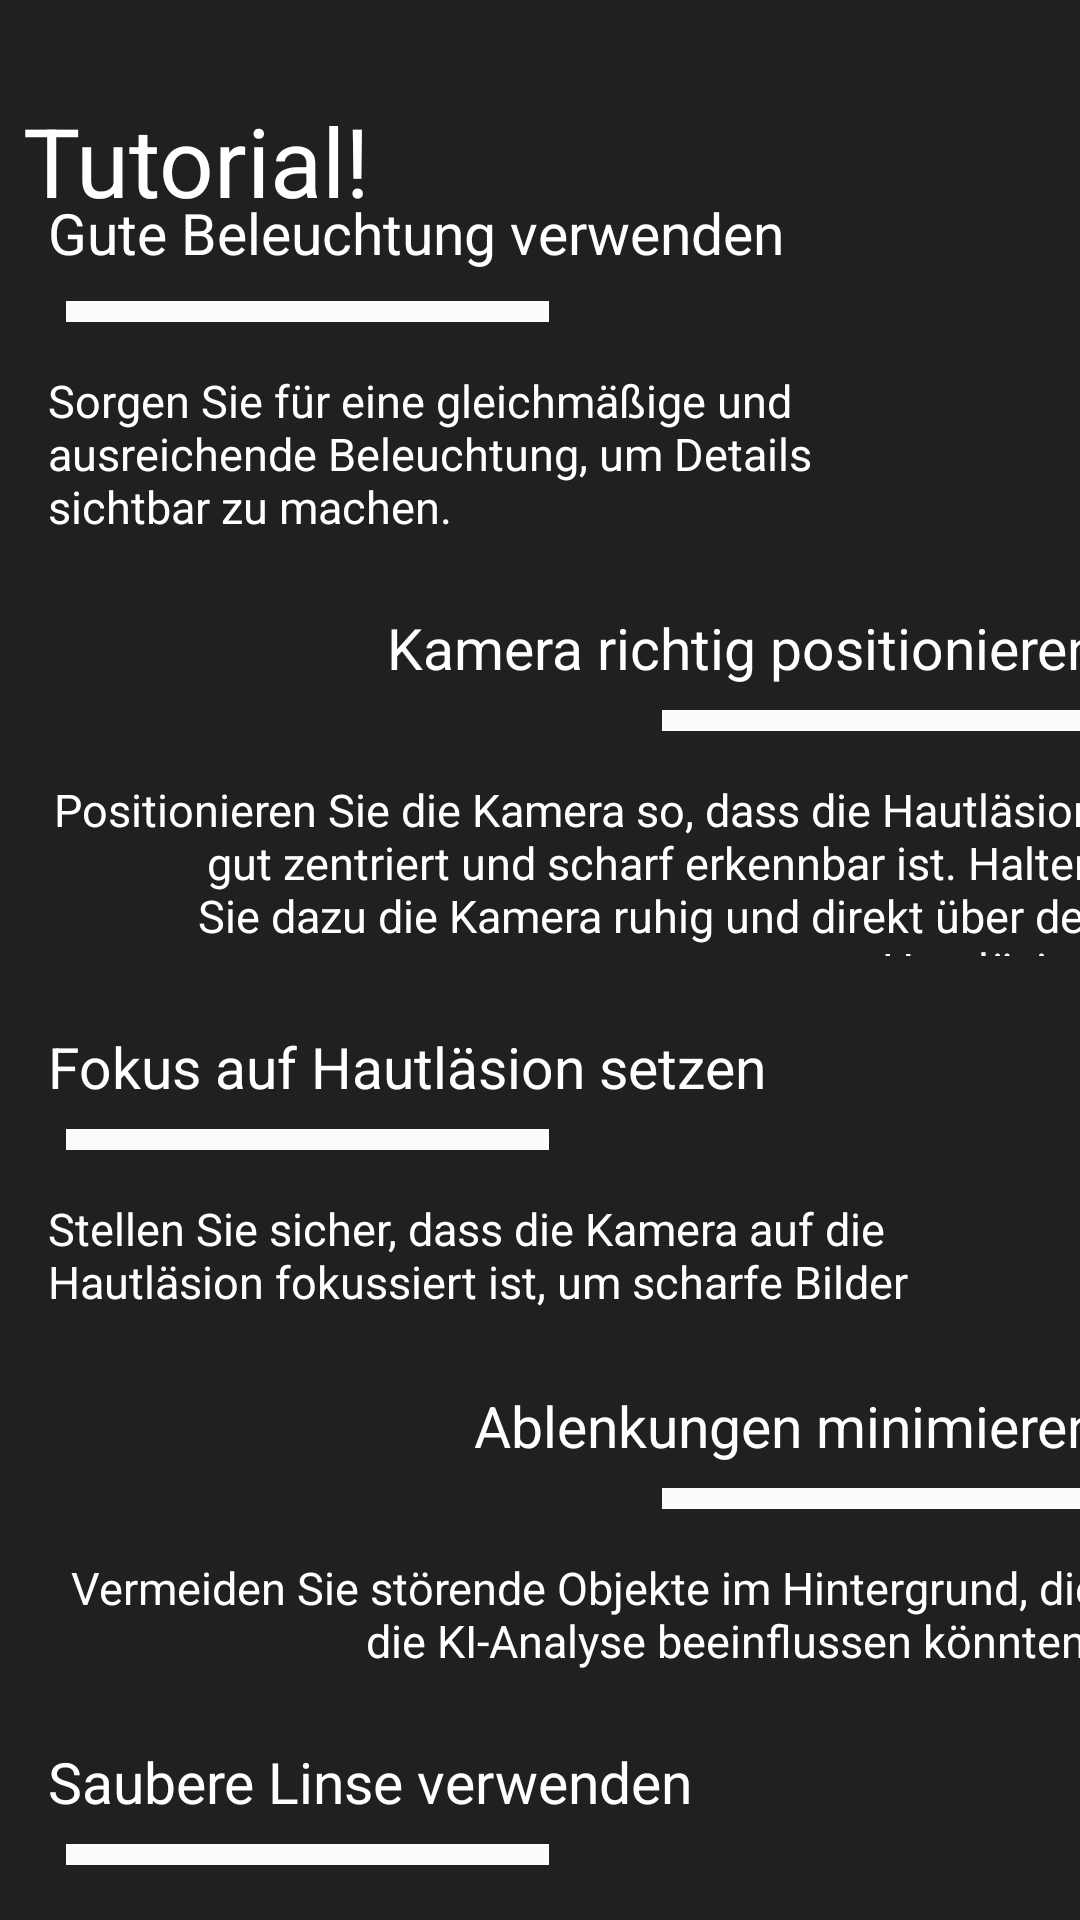

Here is an Android app screen rendered from its layout file. Give the layout XML and the strings, colors and styles it references.
<!-- AndroidManifest.xml: application theme Theme.DermaAI_Android_140 -->
<!-- res/layout/fragment_tutorial.xml -->
<?xml version="1.0" encoding="utf-8"?>
<androidx.constraintlayout.widget.ConstraintLayout xmlns:android="http://schemas.android.com/apk/res/android"
    xmlns:app="http://schemas.android.com/apk/res-auto"
    xmlns:tools="http://schemas.android.com/tools"
    android:layout_width="match_parent"
    android:layout_height="match_parent"
    android:background="@color/light_grey">

    <TextView
        android:id="@+id/textView2"
        android:layout_width="348dp"
        android:layout_height="45dp"
        android:text="@string/tutorial_header"
        android:textColor="@color/white"
        android:textSize="32sp"
        app:layout_constraintBottom_toBottomOf="parent"
        app:layout_constraintEnd_toEndOf="parent"
        app:layout_constraintHorizontal_bias="0.636"
        app:layout_constraintStart_toStartOf="parent"
        app:layout_constraintTop_toTopOf="parent"
        app:layout_constraintVertical_bias="0.054" />

    <ScrollView
        android:id="@+id/scrollView"
        android:layout_width="407dp"
        android:layout_height="636dp"
        android:layout_marginTop="16dp"
        android:background="@android:color/transparent"
        android:elevation="2dp"
        android:scrollbarStyle="outsideOverlay"
        android:scrollbarThumbVertical="@drawable/scrollbar_left"
        app:layout_constraintBottom_toBottomOf="parent"
        app:layout_constraintStart_toStartOf="parent"
        app:layout_constraintTop_toBottomOf="@id/textView2">

        <LinearLayout
            android:layout_width="match_parent"
            android:layout_height="match_parent"
            android:orientation="vertical"
            android:padding="16dp">

            <TextView
                android:layout_width="300dp"
                android:layout_height="wrap_content"
                android:layout_marginBottom="8dp"
                android:paddingBottom="2dp"
                android:text="@string/photo_tip_title_1"
                android:textAppearance="?android:attr/textAppearanceMedium"
                android:textColor="@color/white"
                android:textSize="19sp" />

            <ImageView
                android:layout_width="173dp"
                android:layout_height="wrap_content"
                android:layout_marginBottom="16dp"
                android:contentDescription="TODO"
                app:srcCompat="@drawable/background_fragment_line_2" />


            <TextView
                android:layout_width="300dp"
                android:layout_height="wrap_content"
                android:layout_marginBottom="16dp"
                android:paddingBottom="8dp"
                android:text="@string/photo_tip_desc_1"
                android:textColor="@color/white"
                android:textSize="15sp" />

            <TextView
                android:layout_width="390dp"
                android:layout_height="wrap_content"
                android:layout_marginBottom="8dp"
                android:gravity="end"
                android:paddingEnd="40dp"
                android:text="@string/photo_tip_title_2"
                android:textAppearance="?android:attr/textAppearanceMedium"
                android:textColor="@color/white"
                tools:ignore="RtlSymmetry"
                android:textSize="19sp" />

            <ImageView
                android:layout_width="570dp"
                android:layout_height="wrap_content"
                android:layout_marginBottom="16dp"
                android:contentDescription="TODO"
                app:srcCompat="@drawable/background_fragment_line_2" />

            <TextView
                android:layout_width="390dp"
                android:layout_height="67dp"
                android:layout_marginBottom="16dp"
                android:gravity="end"
                android:paddingEnd="40dp"
                android:paddingBottom="8dp"
                android:text="@string/photo_tip_desc_2"
                android:textColor="@color/white"
                android:textSize="15sp"
                tools:ignore="RtlSymmetry" />

            <TextView
                android:layout_width="300dp"
                android:layout_height="wrap_content"
                android:layout_marginBottom="8dp"
                android:text="@string/photo_tip_title_3"
                android:textSize="19sp"
                android:textAppearance="?android:attr/textAppearanceMedium"
                android:textColor="@color/white" />

            <ImageView
                android:layout_width="173dp"
                android:layout_height="wrap_content"
                android:layout_marginBottom="16dp"
                android:contentDescription="TODO"
                app:srcCompat="@drawable/background_fragment_line_2" />


            <TextView
                android:layout_width="300dp"
                android:layout_height="47dp"
                android:layout_marginBottom="16dp"
                android:paddingBottom="8dp"
                android:text="@string/photo_tip_desc_3"
                android:textColor="@color/white"
                android:textSize="15sp" />

            <TextView
                android:layout_width="390dp"
                android:layout_height="wrap_content"
                android:layout_marginBottom="8dp"
                android:gravity="end"
                android:paddingEnd="40dp"
                android:text="@string/photo_tip_title_4"
                android:textSize="19sp"
                android:textAppearance="?android:attr/textAppearanceMedium"
                android:textColor="@color/white" />

            <ImageView
                android:layout_width="570dp"
                android:layout_height="wrap_content"
                android:layout_marginBottom="16dp"
                android:contentDescription="TODO"
                app:srcCompat="@drawable/background_fragment_line_2" />

            <TextView
                android:layout_width="390dp"
                android:layout_height="wrap_content"
                android:layout_marginBottom="16dp"
                android:gravity="end"
                android:paddingEnd="40dp"
                android:paddingBottom="8dp"
                android:text="@string/photo_tip_desc_4"
                android:textColor="@color/white"
                android:textSize="15sp" />

            <TextView
                android:layout_width="390dp"
                android:layout_height="wrap_content"
                android:layout_marginBottom="8dp"
                android:text="@string/photo_tip_title_5"
                android:textSize="19sp"
                android:textAppearance="?android:attr/textAppearanceMedium"
                android:textColor="@color/white" />

            <ImageView
                android:layout_width="173dp"
                android:layout_height="wrap_content"
                android:layout_marginBottom="16dp"
                android:contentDescription="TODO"
                app:srcCompat="@drawable/background_fragment_line_2" />

            <TextView
                android:layout_width="300dp"
                android:layout_height="wrap_content"
                android:layout_marginBottom="16dp"
                android:paddingBottom="8dp"
                android:text="@string/photo_tip_desc_5"
                android:textColor="@color/white"
                android:textSize="15sp" />

            <TextView
                android:layout_width="390dp"
                android:layout_height="wrap_content"
                android:layout_marginBottom="8dp"
                android:gravity="end"
                android:paddingEnd="40dp"
                android:text="@string/photo_tip_title_6"
                android:textSize="19sp"
                android:textAppearance="?android:attr/textAppearanceMedium"
                android:textColor="@color/white" />

            <ImageView
                android:layout_width="570dp"
                android:layout_height="wrap_content"
                android:layout_marginBottom="16dp"
                android:contentDescription="TODO"
                app:srcCompat="@drawable/background_fragment_line_2" />

            <TextView
                android:layout_width="300dp"
                android:layout_height="wrap_content"
                android:layout_marginBottom="16dp"
                android:gravity="end"
                android:paddingEnd="40dp"
                android:paddingBottom="8dp"
                android:text="@string/photo_tip_desc_6"
                android:textColor="@color/white"
                android:textSize="15sp" />

            <TextView
                android:layout_width="300dp"
                android:layout_height="wrap_content"
                android:layout_marginBottom="8dp"
                android:text="@string/photo_tip_title_7"
                android:textSize="19sp"
                android:textAppearance="?android:attr/textAppearanceMedium"
                android:textColor="@color/white" />

            <ImageView
                android:layout_width="173dp"
                android:layout_height="wrap_content"
                android:layout_marginBottom="16dp"
                android:contentDescription="TODO"
                app:srcCompat="@drawable/background_fragment_line_2" />

            <TextView
                android:layout_width="300dp"
                android:layout_height="wrap_content"
                android:layout_marginBottom="16dp"
                android:paddingBottom="8dp"
                android:text="@string/photo_tip_desc_7"
                android:textColor="@color/white"
                android:textSize="15sp" />

            <TextView
                android:layout_width="390dp"
                android:layout_height="wrap_content"
                android:layout_marginBottom="8dp"
                android:text="@string/photo_tip_title_8"
                android:textSize="19sp"
                android:textAppearance="?android:attr/textAppearanceMedium"
                android:textColor="@color/white"
                android:gravity="end"
                android:paddingEnd="40dp" />

            <ImageView
                android:layout_width="570dp"
                android:layout_height="wrap_content"
                android:layout_marginBottom="16dp"
                android:contentDescription="TODO"
                app:srcCompat="@drawable/background_fragment_line_2" />

            <TextView
                android:layout_width="390dp"
                android:layout_height="wrap_content"
                android:layout_marginBottom="16dp"
                android:gravity="end"
                android:paddingEnd="40dp"
                android:paddingBottom="8dp"
                android:text="@string/photo_tip_desc_8"
                android:textColor="@color/white"
                android:textSize="15sp" />

        </LinearLayout>

    </ScrollView>


</androidx.constraintlayout.widget.ConstraintLayout>
<!-- resources referenced by this layout -->
<resources>
  <color name="light_grey">#1f2021</color>
  <color name="white">#FFFFFFFF</color>
  <!-- drawable scrollbar_left (drawable) -->
  <?xml version="1.0" encoding="utf-8"?>
  <shape xmlns:android="http://schemas.android.com/apk/res/android"
      android:shape="rectangle">
      <size
          android:width="4dp"
          android:height="32dp" />
      <solid android:color="@color/grey" />
      <corners android:radius="2dp" />
  </shape>
  <string name="photo_tip_desc_1">Sorgen Sie für eine gleichmäßige und ausreichende Beleuchtung, um Details sichtbar zu machen.</string>
  <string name="photo_tip_desc_2">Positionieren Sie die Kamera so, dass die Hautläsion gut zentriert und scharf erkennbar ist. Halten Sie dazu die Kamera ruhig und direkt über der Hautläsion </string>
  <string name="photo_tip_desc_3">Stellen Sie sicher, dass die Kamera auf die Hautläsion fokussiert ist, um scharfe Bilder zu erhalten.</string>
  <string name="photo_tip_desc_4">Vermeiden Sie störende Objekte im Hintergrund, die die KI-Analyse beeinflussen könnten.</string>
  <string name="photo_tip_desc_5">Reinigen Sie die Kameralinse vor der Aufnahme für klare und detailreiche Bilder.</string>
  <string name="photo_tip_desc_6">Vermeiden Sie direkte Blendungen oder Lichteinwirkung auf die Kamera.</string>
  <string name="photo_tip_desc_7">Wählen Sie eine Umgebung mit hohem Kontrast, um die Hautläsion klar hervorzuheben.</string>
  <string name="photo_tip_desc_8">Überprüfen Sie die Bilder nach der Aufnahme, um sicherzustellen, dass die Hautläsion deutlich sichtbar ist, und alle beschrieben Kriterien erfüllen.</string>
  <string name="photo_tip_title_1">Gute Beleuchtung verwenden</string>
  <string name="photo_tip_title_2">Kamera richtig positionieren</string>
  <string name="photo_tip_title_3">Fokus auf Hautläsion setzen</string>
  <string name="photo_tip_title_4">Ablenkungen minimieren</string>
  <string name="photo_tip_title_5">Saubere Linse verwenden</string>
  <string name="photo_tip_title_6">Blendungen vermeiden</string>
  <string name="photo_tip_title_7">Neutrale Umgebung wählen</string>
  <string name="photo_tip_title_8">Bilder überprüfen</string>
  <string name="tutorial_header">Tutorial!</string>
  <style name="Theme.DermaAI_Android_140" parent="Theme.Material3.Dark">
          
          <item name="colorPrimary">@color/purple_500</item>
          <item name="colorPrimaryVariant">@color/purple_700</item>
          <item name="colorOnPrimary">@color/white</item>
          
          <item name="colorSecondary">@color/teal_200</item>
          <item name="colorSecondaryVariant">@color/teal_700</item>
          <item name="colorOnSecondary">@color/black</item>
          
          <item name="android:statusBarColor">?attr/colorPrimaryVariant</item>
          
      </style>
  <color name="grey">#808080</color>
  <style name="Theme.Material3.Dark" parent="Base.Theme.Material3.Dark" />
  <color name="purple_500">#FF6200EE</color>
  <color name="purple_700">#FF3700B3</color>
  <color name="teal_200">#FF03DAC5</color>
  <color name="teal_700">#FF018786</color>
  <color name="black">#FF000000</color>
  <style name="Base.Theme.Material3.Dark" parent="Theme.Material3.Dark.NoActionBar" tools:ignore="PrivateResource">
          
          
      </style>
  <style name="Theme.Material3.Dark.NoActionBar" parent="Base.Theme.Material3.Dark">
          <item name="windowActionBar">false</item>
          <item name="windowNoTitle">true</item>
      </style>
</resources>
